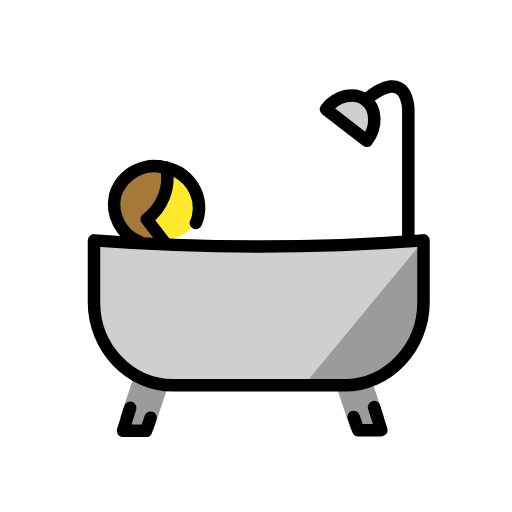
t = 0.00 s
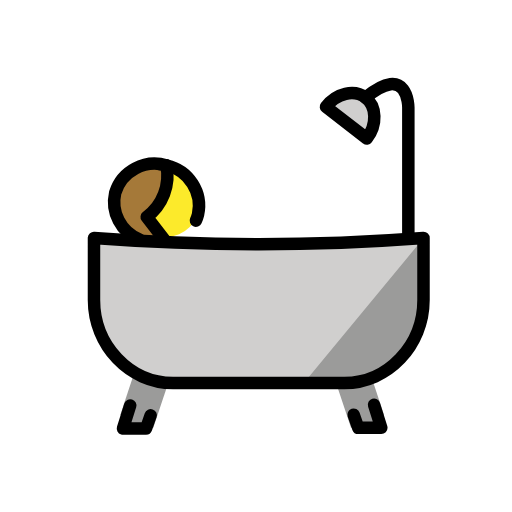
t = 0.48 s
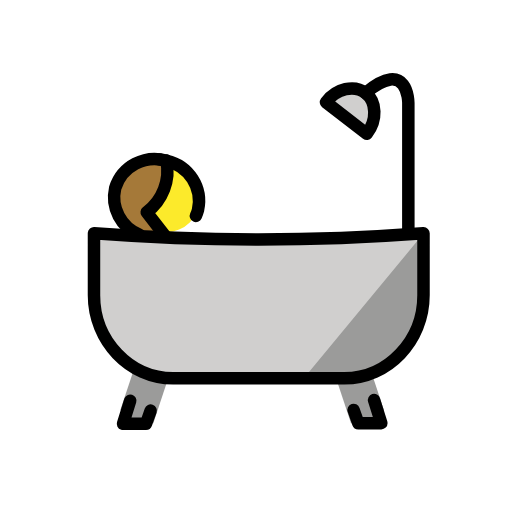
t = 1.43 s
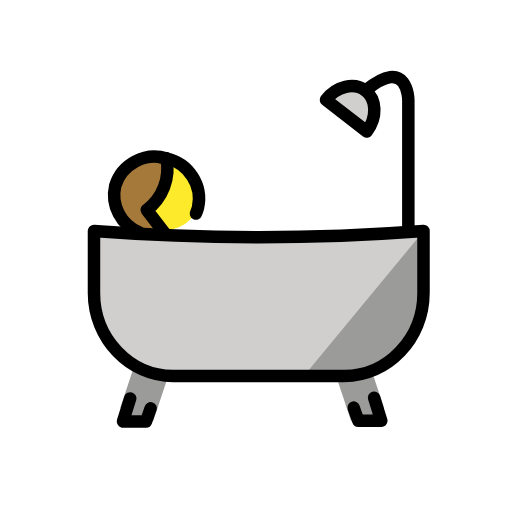
t = 1.90 s
t = 2.38 s: frame unchanged from t = 1.43 s, image omitted
t = 3.33 s: frame unchanged from t = 0.48 s, image omitted

The animated SVG that drew these frames (rendered in a browser with its animation timeline set to each time). Animation: 1 SMIL element (animateTransform=1); one cycle of 3.80 s, repeats indefinitely.

<?xml version='1.0' encoding='utf-8'?>
<svg xmlns="http://www.w3.org/2000/svg" id="emoji" viewBox="-5 -5 82 82" width="200" height="200" role="img">
  <title>OpenMoji: person taking bath</title><g><g id="color">
    <path fill="#d0cfce" d="M10.052,33.2853c.2752,2.3177,47.5575,2.6076,51.7188,0,0,0,1.0555,0,1.0555,4.222S63.8818,54.3951,52.2714,56.506H20.6068a8.744,8.744,0,0,1-3.57-.98c-2.2-1.11-4.8087-3.4755-5.9294-8.5189C8.9965,37.5073,10.052,33.2853,10.052,33.2853Z" />
    <path fill="#d0cfce" d="M46.994,12.1756l6.3329,5.2774a5.9576,5.9576,0,0,0,0-6.3329C51.2159,7.9536,46.994,12.1756,46.994,12.1756Z" />
    <path fill="#9b9b9a" d="M62.8513,33.4964,43.8275,56.506s9.2649,1.0555,10.4376,0,7.5057-6.3329,7.5057-8.4439S62.8513,33.4964,62.8513,33.4964Z" />
    <polygon fill="#9b9b9a" points="16.385 55.451 14.274 61.783 16.385 63.894 19.551 63.894 21.662 57.562 16.385 55.451" />
    <polygon fill="#9b9b9a" points="54.382 55.451 56.493 61.783 54.382 63.894 51.216 63.894 49.105 57.562 54.382 55.451" />
  </g>
  <g id="skin">
    <path fill="#fcea2b" d="M26.94,28.0079a5.272,5.272,0,0,1-5.2775,5.2774c-2.6232,0-3.1664-5.2378-3.1664-8.4439s.0155-3.1664,2.6387-3.1664S26.94,24.8018,26.94,28.0079Z" />
  </g>
  <g id="hair">
    <path fill="#a57939" d="M20.6068,21.675s-6.4089,1.0555-7.3884,4.2219.4919,6.984,2.111,7.3884a6.9539,6.9539,0,0,0,1.0555,0c.61.0623,2.6129.7382,3.1664,0,.7551-1.0068-.986-2.6281,0-4.2219C21.51,25.8969,22.5658,22.7305,20.6068,21.675Z" />
  </g>
  <g id="line">
    <g>
      <path fill="none" stroke="#000" stroke-linecap="round" stroke-linejoin="round" stroke-width="2" d="M60.3987,33.4964V12.5978s0-7.2829-6.8607-1.5832" />
      <path fill="none" stroke="#000" stroke-linecap="round" stroke-linejoin="round" stroke-width="2" d="M47.2051,12.4923c1.6888-2.2166,4.5386-2.85,6.3329-1.4777s1.9,4.3275.2111,6.544Z" />
      <polyline fill="none" stroke="#000" stroke-linecap="round" stroke-linejoin="round" stroke-width="2" points="15.857 60.306 14.696 64 18.39 64 19.129 61.889" />
      <path fill="none" stroke="#000" stroke-linecap="round" stroke-linejoin="round" stroke-width="2" d="M10.052,33.4964V43.418c0,7.2829,5.7,13.2991,12.6658,13.2991H50.1605c6.9662,0,12.6658-6.0162,12.6658-13.2991V33.4964A350.7089,350.7089,0,0,1,10.052,33.4964Z" />
    </g>
    <g>
      <g>
        <path fill="none" stroke="#000" stroke-linecap="round" stroke-linejoin="round" stroke-width="2" d="M20.6068,21.675h0" />
        <path fill="none" stroke="#000" stroke-linecap="round" stroke-linejoin="round" stroke-width="2" d="M21.5211,34.0329l-3.0252-3.914A8.2726,8.2726,0,0,0,21.65,21.8445" />
      </g>
    </g>
    <path fill="none" stroke="#000" stroke-linecap="round" stroke-linejoin="round" stroke-width="2" d="M17.3458,33.74a6.5034,6.5034,0,0,1-3.9-7.4819,6.6126,6.6126,0,0,1,8.2491-4.3734,6.6126,6.6126,0,0,1,5.0183,7.8734,5.8915,5.8915,0,0,1-.3394.95" />
    <polyline fill="none" stroke="#000" stroke-linecap="round" stroke-linejoin="round" stroke-width="2" points="51.638 61.783 52.377 63.894 56.071 63.894 54.91 60.2" />
  </g>
<animateTransform attributeName="transform" type="translate" values="0 0;0 -1.5;0 0" dur="3.8s" repeatCount="indefinite" /></g></svg>
